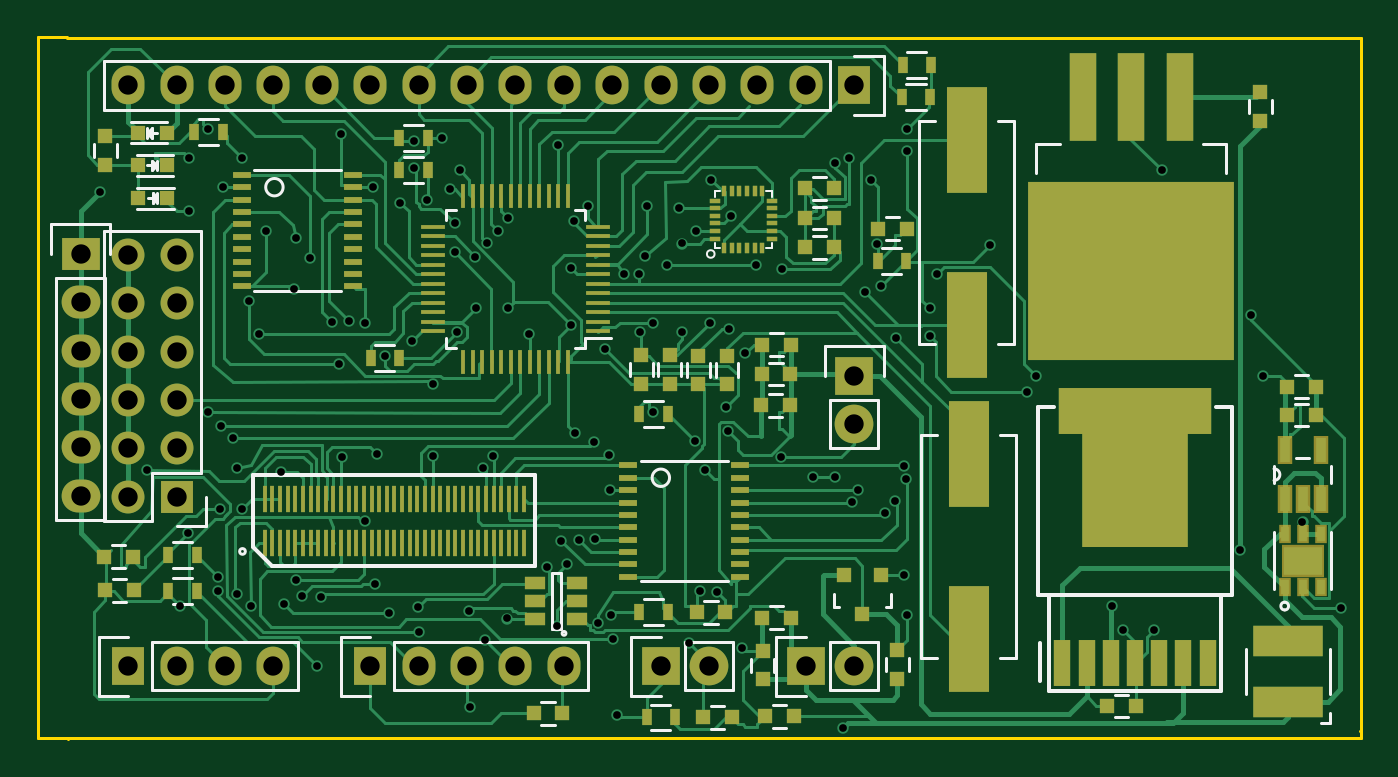
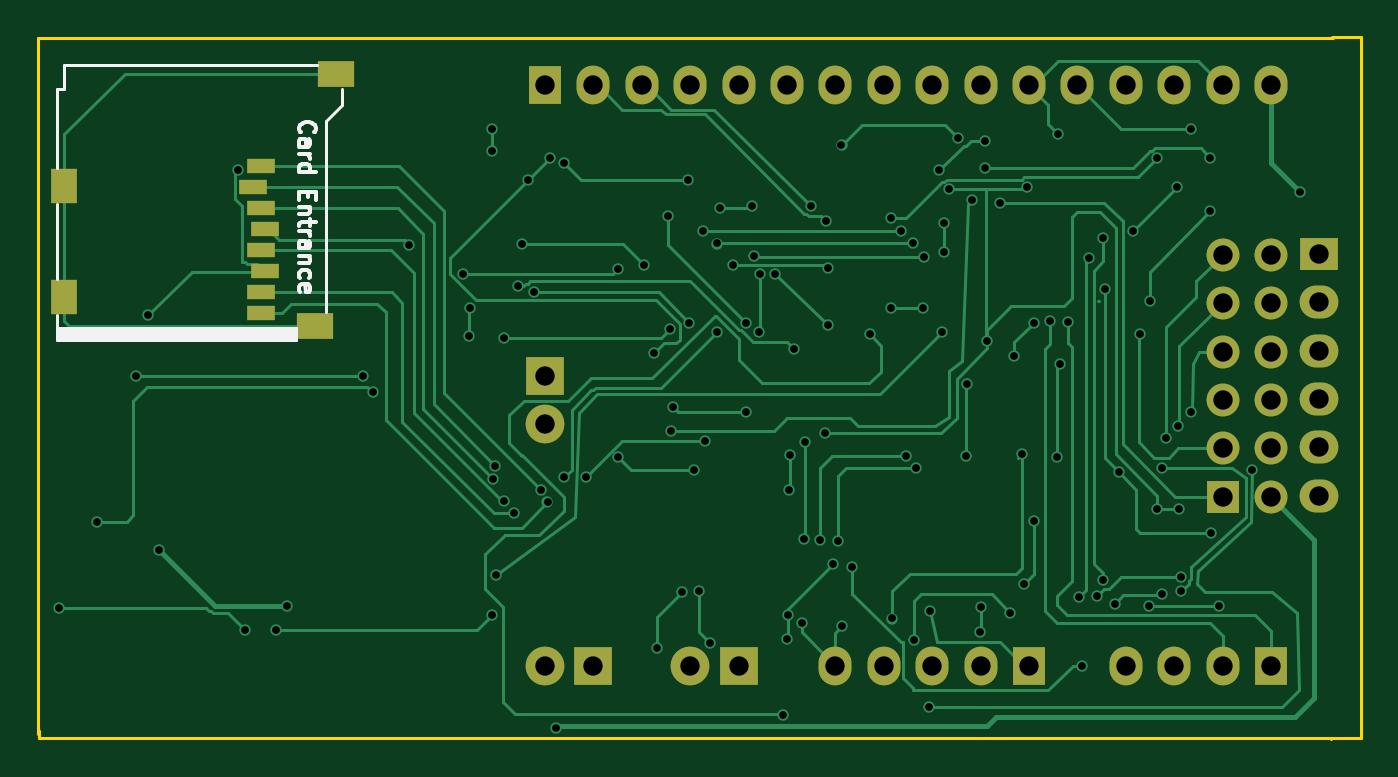
Circuit board: 10 layer files. Board 69.4 x 36.8 mm.
- bottom_copper: Beta Board-B.Cu.gbr (27120 bytes)
- bottom_mask: Beta Board-B.Mask.gbr (2224 bytes)
- paste: Beta Board-B.Paste.gbr (670 bytes)
- bottom_silk: Beta Board-B.SilkS.gbr (4470 bytes)
- outline: Beta Board-Edge.Cuts.gbr (758 bytes)
- top_copper: Beta Board-F.Cu.gbr (69880 bytes)
- top_mask: Beta Board-F.Mask.gbr (10328 bytes)
- paste: Beta Board-F.Paste.gbr (8774 bytes)
- top_silk: Beta Board-F.SilkS.gbr (12364 bytes)
- drill: Beta Board.drl (3118 bytes)

=== bottom_copper: Beta Board-B.Cu.gbr (27120 bytes, source omitted) ===
=== bottom_mask: Beta Board-B.Mask.gbr ===
G04 #@! TF.FileFunction,Soldermask,Bot*
%FSLAX46Y46*%
G04 Gerber Fmt 4.6, Leading zero omitted, Abs format (unit mm)*
G04 Created by KiCad (PCBNEW 4.0.0-rc2-stable) date 4/30/2016 1:18:27 PM*
%MOMM*%
G01*
G04 APERTURE LIST*
%ADD10C,0.100000*%
%ADD11R,1.727200X1.727200*%
%ADD12O,1.727200X1.727200*%
%ADD13R,1.727200X2.032000*%
%ADD14O,1.727200X2.032000*%
%ADD15R,2.032000X2.032000*%
%ADD16O,2.032000X2.032000*%
%ADD17R,1.501140X0.749300*%
%ADD18R,1.899920X1.399540*%
%ADD19R,1.399540X1.800860*%
%ADD20R,2.032000X1.727200*%
%ADD21O,2.032000X1.727200*%
G04 APERTURE END LIST*
D10*
D11*
X118490000Y-104520000D03*
D12*
X115950000Y-104520000D03*
X118490000Y-101980000D03*
X115950000Y-101980000D03*
X118490000Y-99440000D03*
X115950000Y-99440000D03*
X118490000Y-96900000D03*
X115950000Y-96900000D03*
X118490000Y-94360000D03*
X115950000Y-94360000D03*
X118490000Y-91820000D03*
X115950000Y-91820000D03*
D13*
X154050000Y-82930000D03*
D14*
X151510000Y-82930000D03*
X148970000Y-82930000D03*
X146430000Y-82930000D03*
X143890000Y-82930000D03*
X141350000Y-82930000D03*
X138810000Y-82930000D03*
X136270000Y-82930000D03*
X133730000Y-82930000D03*
X131190000Y-82930000D03*
X128650000Y-82930000D03*
X126110000Y-82930000D03*
X123570000Y-82930000D03*
X121030000Y-82930000D03*
X118490000Y-82930000D03*
X115950000Y-82930000D03*
D13*
X128650000Y-113410000D03*
D14*
X131190000Y-113410000D03*
X133730000Y-113410000D03*
X136270000Y-113410000D03*
X138810000Y-113410000D03*
D13*
X115950000Y-113410000D03*
D14*
X118490000Y-113410000D03*
X121030000Y-113410000D03*
X123570000Y-113410000D03*
D15*
X151510000Y-113410000D03*
D16*
X154050000Y-113410000D03*
D15*
X143890000Y-113410000D03*
D16*
X146430000Y-113410000D03*
D15*
X154050000Y-98170000D03*
D16*
X154050000Y-100710000D03*
D17*
X168970000Y-93768920D03*
X168970000Y-94868740D03*
X168769340Y-92669100D03*
X168970000Y-91569280D03*
X168970000Y-87170000D03*
X169368780Y-88269820D03*
X168970000Y-89369640D03*
X168769340Y-90469460D03*
D18*
X166120120Y-95569780D03*
X165020300Y-82321140D03*
D19*
X179269700Y-94020380D03*
X179269700Y-88219020D03*
D20*
X113450000Y-91775000D03*
D21*
X113450000Y-94315000D03*
X113450000Y-96855000D03*
X113450000Y-99395000D03*
X113450000Y-101935000D03*
X113450000Y-104475000D03*
M02*

=== paste: Beta Board-B.Paste.gbr ===
G04 #@! TF.FileFunction,Paste,Bot*
%FSLAX46Y46*%
G04 Gerber Fmt 4.6, Leading zero omitted, Abs format (unit mm)*
G04 Created by KiCad (PCBNEW 4.0.0-rc2-stable) date 4/30/2016 1:18:27 PM*
%MOMM*%
G01*
G04 APERTURE LIST*
%ADD10C,0.100000*%
%ADD11R,1.501140X0.749300*%
%ADD12R,1.899920X1.399540*%
%ADD13R,1.399540X1.800860*%
G04 APERTURE END LIST*
D10*
D11*
X168970000Y-93768920D03*
X168970000Y-94868740D03*
X168769340Y-92669100D03*
X168970000Y-91569280D03*
X168970000Y-87170000D03*
X169368780Y-88269820D03*
X168970000Y-89369640D03*
X168769340Y-90469460D03*
D12*
X166120120Y-95569780D03*
X165020300Y-82321140D03*
D13*
X179269700Y-94020380D03*
X179269700Y-88219020D03*
M02*

=== bottom_silk: Beta Board-B.SilkS.gbr ===
G04 #@! TF.FileFunction,Legend,Bot*
%FSLAX46Y46*%
G04 Gerber Fmt 4.6, Leading zero omitted, Abs format (unit mm)*
G04 Created by KiCad (PCBNEW 4.0.0-rc2-stable) date 4/30/2016 1:18:27 PM*
%MOMM*%
G01*
G04 APERTURE LIST*
%ADD10C,0.100000*%
%ADD11C,0.177800*%
%ADD12C,0.203200*%
G04 APERTURE END LIST*
D10*
D11*
X179620220Y-95770440D02*
X167169140Y-95770440D01*
X167120880Y-95869500D02*
X179671020Y-95869500D01*
X179620220Y-96120960D02*
X167169140Y-96120960D01*
X179671020Y-96270820D02*
X179671020Y-96019360D01*
X167120880Y-96270820D02*
X179671020Y-96270820D01*
X167120880Y-95668840D02*
X179671020Y-95668840D01*
X167120880Y-96270820D02*
X167120880Y-95668840D01*
X179671020Y-83121240D02*
X179269700Y-83121240D01*
X166021060Y-81869020D02*
X179269700Y-81869020D01*
X179269700Y-81869020D02*
X179269700Y-83121240D01*
X165568940Y-94820480D02*
X165568940Y-84820500D01*
X165568940Y-84820500D02*
X164720580Y-83969600D01*
X164720580Y-83969600D02*
X164720580Y-83121240D01*
X179671020Y-87269060D02*
X179671020Y-83121240D01*
X179671020Y-93070420D02*
X179671020Y-89168980D01*
X179671020Y-96019360D02*
X179671020Y-94970340D01*
X167120880Y-96019360D02*
X179671020Y-96019360D01*
D12*
X166865429Y-85401677D02*
X166906552Y-85360553D01*
X166947676Y-85237182D01*
X166947676Y-85154934D01*
X166906552Y-85031562D01*
X166824305Y-84949315D01*
X166742057Y-84908191D01*
X166577562Y-84867067D01*
X166454190Y-84867067D01*
X166289695Y-84908191D01*
X166207448Y-84949315D01*
X166125200Y-85031562D01*
X166084076Y-85154934D01*
X166084076Y-85237182D01*
X166125200Y-85360553D01*
X166166324Y-85401677D01*
X166947676Y-86141905D02*
X166495314Y-86141905D01*
X166413067Y-86100782D01*
X166371943Y-86018534D01*
X166371943Y-85854039D01*
X166413067Y-85771791D01*
X166906552Y-86141905D02*
X166947676Y-86059658D01*
X166947676Y-85854039D01*
X166906552Y-85771791D01*
X166824305Y-85730667D01*
X166742057Y-85730667D01*
X166659810Y-85771791D01*
X166618686Y-85854039D01*
X166618686Y-86059658D01*
X166577562Y-86141905D01*
X166947676Y-86553143D02*
X166371943Y-86553143D01*
X166536438Y-86553143D02*
X166454190Y-86594267D01*
X166413067Y-86635391D01*
X166371943Y-86717638D01*
X166371943Y-86799886D01*
X166947676Y-87457867D02*
X166084076Y-87457867D01*
X166906552Y-87457867D02*
X166947676Y-87375620D01*
X166947676Y-87211124D01*
X166906552Y-87128877D01*
X166865429Y-87087753D01*
X166783181Y-87046629D01*
X166536438Y-87046629D01*
X166454190Y-87087753D01*
X166413067Y-87128877D01*
X166371943Y-87211124D01*
X166371943Y-87375620D01*
X166413067Y-87457867D01*
X166495314Y-88527086D02*
X166495314Y-88814953D01*
X166947676Y-88938324D02*
X166947676Y-88527086D01*
X166084076Y-88527086D01*
X166084076Y-88938324D01*
X166371943Y-89308438D02*
X166947676Y-89308438D01*
X166454190Y-89308438D02*
X166413067Y-89349562D01*
X166371943Y-89431809D01*
X166371943Y-89555181D01*
X166413067Y-89637429D01*
X166495314Y-89678552D01*
X166947676Y-89678552D01*
X166371943Y-89966419D02*
X166371943Y-90295409D01*
X166084076Y-90089790D02*
X166824305Y-90089790D01*
X166906552Y-90130914D01*
X166947676Y-90213161D01*
X166947676Y-90295409D01*
X166947676Y-90583276D02*
X166371943Y-90583276D01*
X166536438Y-90583276D02*
X166454190Y-90624400D01*
X166413067Y-90665524D01*
X166371943Y-90747771D01*
X166371943Y-90830019D01*
X166947676Y-91488000D02*
X166495314Y-91488000D01*
X166413067Y-91446877D01*
X166371943Y-91364629D01*
X166371943Y-91200134D01*
X166413067Y-91117886D01*
X166906552Y-91488000D02*
X166947676Y-91405753D01*
X166947676Y-91200134D01*
X166906552Y-91117886D01*
X166824305Y-91076762D01*
X166742057Y-91076762D01*
X166659810Y-91117886D01*
X166618686Y-91200134D01*
X166618686Y-91405753D01*
X166577562Y-91488000D01*
X166371943Y-91899238D02*
X166947676Y-91899238D01*
X166454190Y-91899238D02*
X166413067Y-91940362D01*
X166371943Y-92022609D01*
X166371943Y-92145981D01*
X166413067Y-92228229D01*
X166495314Y-92269352D01*
X166947676Y-92269352D01*
X166906552Y-93050704D02*
X166947676Y-92968457D01*
X166947676Y-92803961D01*
X166906552Y-92721714D01*
X166865429Y-92680590D01*
X166783181Y-92639466D01*
X166536438Y-92639466D01*
X166454190Y-92680590D01*
X166413067Y-92721714D01*
X166371943Y-92803961D01*
X166371943Y-92968457D01*
X166413067Y-93050704D01*
X166906552Y-93749810D02*
X166947676Y-93667562D01*
X166947676Y-93503067D01*
X166906552Y-93420819D01*
X166824305Y-93379695D01*
X166495314Y-93379695D01*
X166413067Y-93420819D01*
X166371943Y-93503067D01*
X166371943Y-93667562D01*
X166413067Y-93749810D01*
X166495314Y-93790933D01*
X166577562Y-93790933D01*
X166659810Y-93379695D01*
M02*

=== outline: Beta Board-Edge.Cuts.gbr ===
G04 #@! TF.FileFunction,Profile,NP*
%FSLAX46Y46*%
G04 Gerber Fmt 4.6, Leading zero omitted, Abs format (unit mm)*
G04 Created by KiCad (PCBNEW 4.0.0-rc2-stable) date 4/30/2016 1:18:27 PM*
%MOMM*%
G01*
G04 APERTURE LIST*
%ADD10C,0.100000*%
%ADD11C,0.150000*%
G04 APERTURE END LIST*
D10*
D11*
X112800000Y-117200000D02*
X112800000Y-117225000D01*
X111225000Y-117200000D02*
X112800000Y-117200000D01*
X111225000Y-80400000D02*
X111225000Y-117200000D01*
X112750000Y-80400000D02*
X111225000Y-80400000D01*
X180630000Y-116810000D02*
X180610000Y-116810000D01*
X180630000Y-117180000D02*
X180630000Y-116810000D01*
X180630000Y-117190000D02*
X112730000Y-117190000D01*
X180640000Y-80450000D02*
X180640000Y-116990000D01*
X112720000Y-80450000D02*
X180640000Y-80450000D01*
M02*

=== top_copper: Beta Board-F.Cu.gbr (69880 bytes, source omitted) ===
=== top_mask: Beta Board-F.Mask.gbr (10328 bytes, source omitted) ===
=== paste: Beta Board-F.Paste.gbr (8774 bytes, source omitted) ===
=== top_silk: Beta Board-F.SilkS.gbr (12364 bytes, source omitted) ===
=== drill: Beta Board.drl ===
M48
;DRILL file {KiCad 4.0.0-rc2-stable} date 4/30/2016 1:18:30 PM
;FORMAT={-:-/ absolute / inch / decimal}
FMAT,2
INCH,TZ
T1C0.016
T2C0.040
%
G90
G05
M72
T1
X4.5059Y-3.4852
X4.6043Y-4.0591
X4.6722Y-4.3415
X4.688Y-4.19
X4.69Y-3.415
X4.69Y-3.525
X4.7295Y-3.939
X4.73Y-3.355
X4.75Y-4.28
X4.75Y-4.31
X4.755Y-4.14
X4.7571Y-3.9681
X4.76Y-3.475
X4.7815Y-3.9945
X4.7894Y-4.3159
X4.79Y-4.055
X4.8Y-3.415
X4.8Y-4.14
X4.815Y-3.71
X4.8179Y-4.3415
X4.835Y-3.7783
X4.85Y-3.565
X4.8799Y-4.064
X4.8878Y-4.3366
X4.9075Y-3.685
X4.9114Y-3.5807
X4.9122Y-4.287
X4.925Y-4.32
X4.9406Y-3.6209
X4.955Y-4.465
X4.9622Y-4.3217
X4.985Y-3.7539
X5.0008Y-3.8413
X5.005Y-3.365
X5.0067Y-4.0319
X5.0217Y-3.752
X5.055Y-3.755
X5.055Y-4.165
X5.07Y-3.475
X5.075Y-4.295
X5.0795Y-4.0272
X5.095Y-3.825
X5.1033Y-4.3543
X5.1256Y-3.5071
X5.1516Y-3.7933
X5.155Y-3.38
X5.155Y-3.435
X5.1642Y-4.3421
X5.1657Y-4.3953
X5.1819Y-3.502
X5.1937Y-3.8823
X5.1945Y-4.0311
X5.2122Y-3.3736
X5.23Y-3.48
X5.24Y-3.55
X5.24Y-3.61
X5.2445Y-3.7744
X5.25Y-3.44
X5.2697Y-4.3504
X5.2717Y-4.5492
X5.2823Y-3.6189
X5.2835Y-3.7254
X5.2976Y-4.0551
X5.3022Y-4.4104
X5.3055Y-3.5906
X5.3189Y-4.0311
X5.3299Y-3.5665
X5.3476Y-4.3665
X5.3494Y-3.7254
X5.35Y-3.54
X5.3937Y-3.7795
X5.43Y-4.26
X5.4508Y-4.3829
X5.4524Y-3.389
X5.4591Y-4.2055
X5.4709Y-4.2539
X5.4793Y-3.6417
X5.48Y-3.76
X5.485Y-3.545
X5.4872Y-3.9833
X5.4969Y-4.2043
X5.515Y-3.515
X5.528Y-4.0028
X5.5295Y-4.2031
X5.535Y-4.375
X5.55Y-3.81
X5.5583Y-4.0287
X5.5602Y-4.1
X5.563Y-4.3602
X5.5657Y-4.4083
X5.5738Y-4.565
X5.5896Y-3.6555
X5.6201Y-3.6555
X5.6228Y-3.7756
X5.6335Y-3.6173
X5.6378Y-3.5148
X5.65Y-3.755
X5.65Y-3.94
X5.6772Y-3.6358
X5.7028Y-3.5177
X5.7091Y-3.5917
X5.71Y-3.775
X5.7234Y-4.4173
X5.735Y-4.
X5.7382Y-3.565
X5.7461Y-4.3091
X5.7569Y-4.06
X5.7665Y-3.7551
X5.77Y-3.46
X5.7815Y-4.312
X5.8Y-3.93
X5.8043Y-3.9791
X5.8063Y-3.7677
X5.81Y-3.535
X5.8327Y-4.4281
X5.8396Y-3.8189
X5.8612Y-3.6358
X5.9134Y-4.0335
X5.915Y-3.645
X5.98Y-4.075
X6.025Y-3.425
X6.025Y-4.075
X6.0423Y-4.5925
X6.055Y-3.415
X6.0598Y-4.1264
X6.0732Y-4.1004
X6.0882Y-3.6917
X6.1Y-3.46
X6.1122Y-3.5935
X6.12Y-3.68
X6.1291Y-4.148
X6.15Y-4.124
X6.1504Y-3.7862
X6.1669Y-4.2772
X6.1681Y-4.0512
X6.1724Y-4.0783
X6.175Y-3.355
X6.175Y-3.4
X6.175Y-4.36
X6.2205Y-3.7254
X6.2224Y-3.7835
X6.235Y-3.655
X6.345Y-3.595
X6.4213Y-3.8986
X6.44Y-3.865
X6.5984Y-4.3409
X6.62Y-4.39
X6.685Y-4.39
X6.7Y-3.44
X6.8626Y-4.2256
X6.885Y-3.74
X6.91Y-3.865
X6.9911Y-4.1673
X7.07Y-4.345
T2
X4.4665Y-3.6132
X4.4665Y-3.7132
X4.4665Y-3.8132
X4.4665Y-3.9132
X4.4665Y-4.0132
X4.4665Y-4.1132
X4.565Y-3.265
X4.565Y-3.615
X4.565Y-3.715
X4.565Y-3.815
X4.565Y-3.915
X4.565Y-4.015
X4.565Y-4.115
X4.565Y-4.465
X4.665Y-3.265
X4.665Y-3.615
X4.665Y-3.715
X4.665Y-3.815
X4.665Y-3.915
X4.665Y-4.015
X4.665Y-4.115
X4.665Y-4.465
X4.765Y-3.265
X4.765Y-4.465
X4.865Y-3.265
X4.865Y-4.465
X4.965Y-3.265
X5.065Y-3.265
X5.065Y-4.465
X5.165Y-3.265
X5.165Y-4.465
X5.265Y-3.265
X5.265Y-4.465
X5.365Y-3.265
X5.365Y-4.465
X5.465Y-3.265
X5.465Y-4.465
X5.565Y-3.265
X5.665Y-3.265
X5.665Y-4.465
X5.765Y-3.265
X5.765Y-4.465
X5.865Y-3.265
X5.965Y-3.265
X5.965Y-4.465
X6.065Y-3.265
X6.065Y-3.865
X6.065Y-3.965
X6.065Y-4.465
T0
M30
